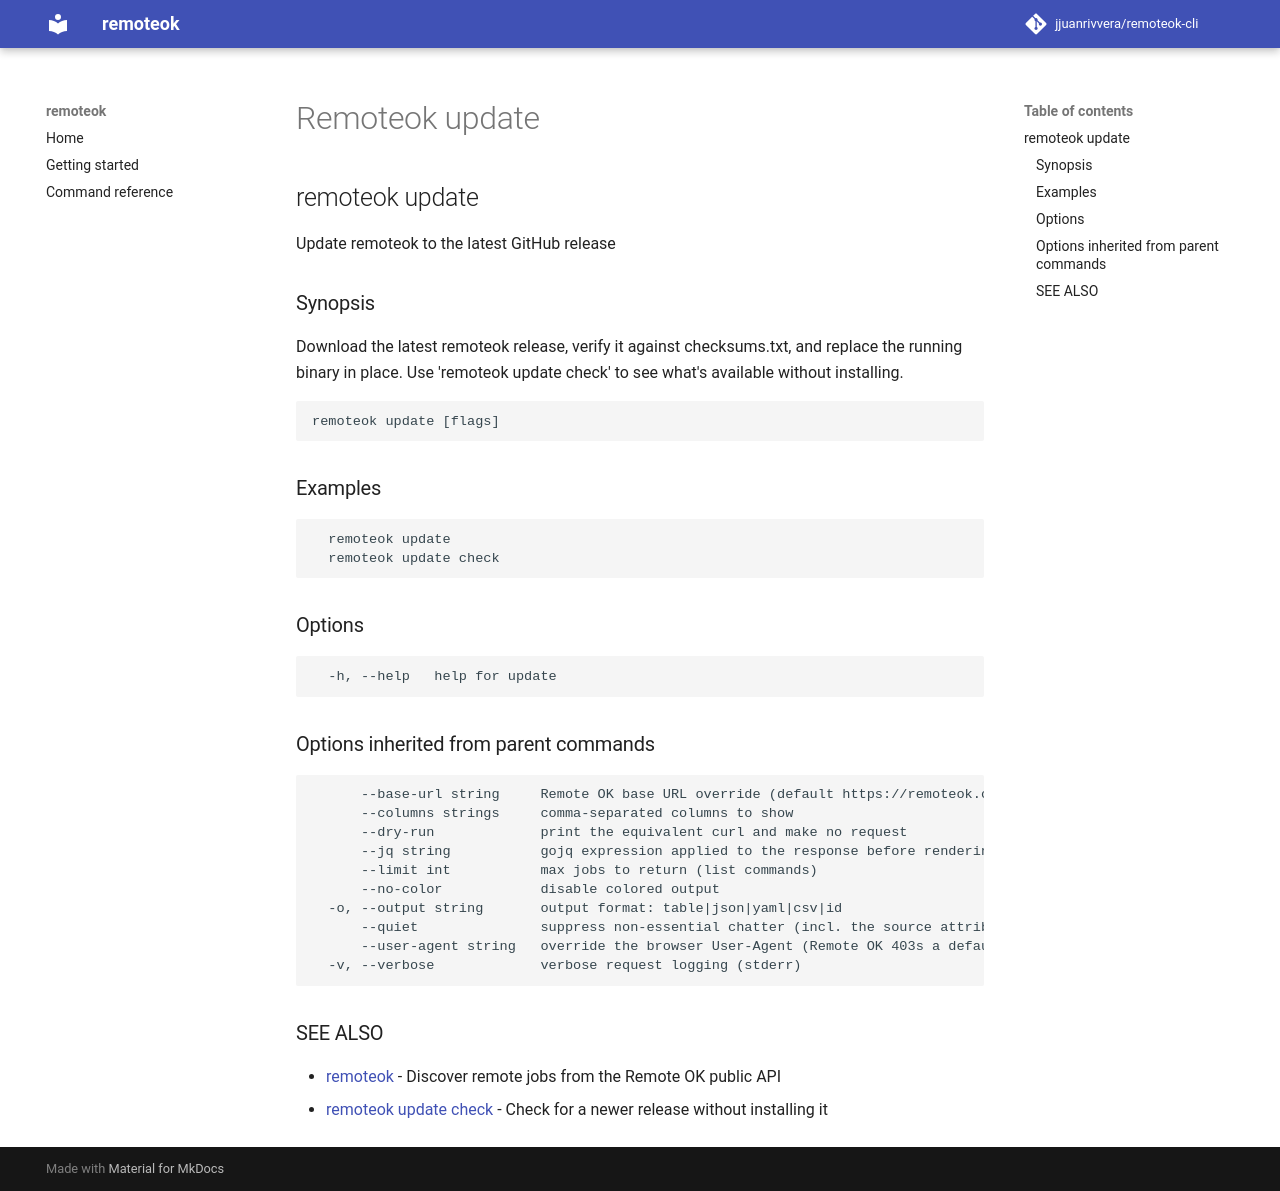

repository: jjuanrivvera/remoteok-cli · page: commands/remoteok_update/index.html · generator: mkdocs

## remoteok update

Update remoteok to the latest GitHub release

### Synopsis

Download the latest remoteok release, verify it against checksums.txt, and replace
the running binary in place. Use 'remoteok update check' to see what's available
without installing.

```
remoteok update [flags]
```

### Examples

```
  remoteok update
  remoteok update check
```

### Options

```
  -h, --help   help for update
```

### Options inherited from parent commands

```
      --base-url string     Remote OK base URL override (default https://remoteok.com)
      --columns strings     comma-separated columns to show
      --dry-run             print the equivalent curl and make no request
      --jq string           gojq expression applied to the response before rendering
      --limit int           max jobs to return (list commands)
      --no-color            disable colored output
  -o, --output string       output format: table|json|yaml|csv|id
      --quiet               suppress non-essential chatter (incl. the source attribution)
      --user-agent string   override the browser User-Agent (Remote OK 403s a default/bot UA)
  -v, --verbose             verbose request logging (stderr)
```

### SEE ALSO

* [remoteok](remoteok.md)	 - Discover remote jobs from the Remote OK public API
* [remoteok update check](remoteok_update_check.md)	 - Check for a newer release without installing it
